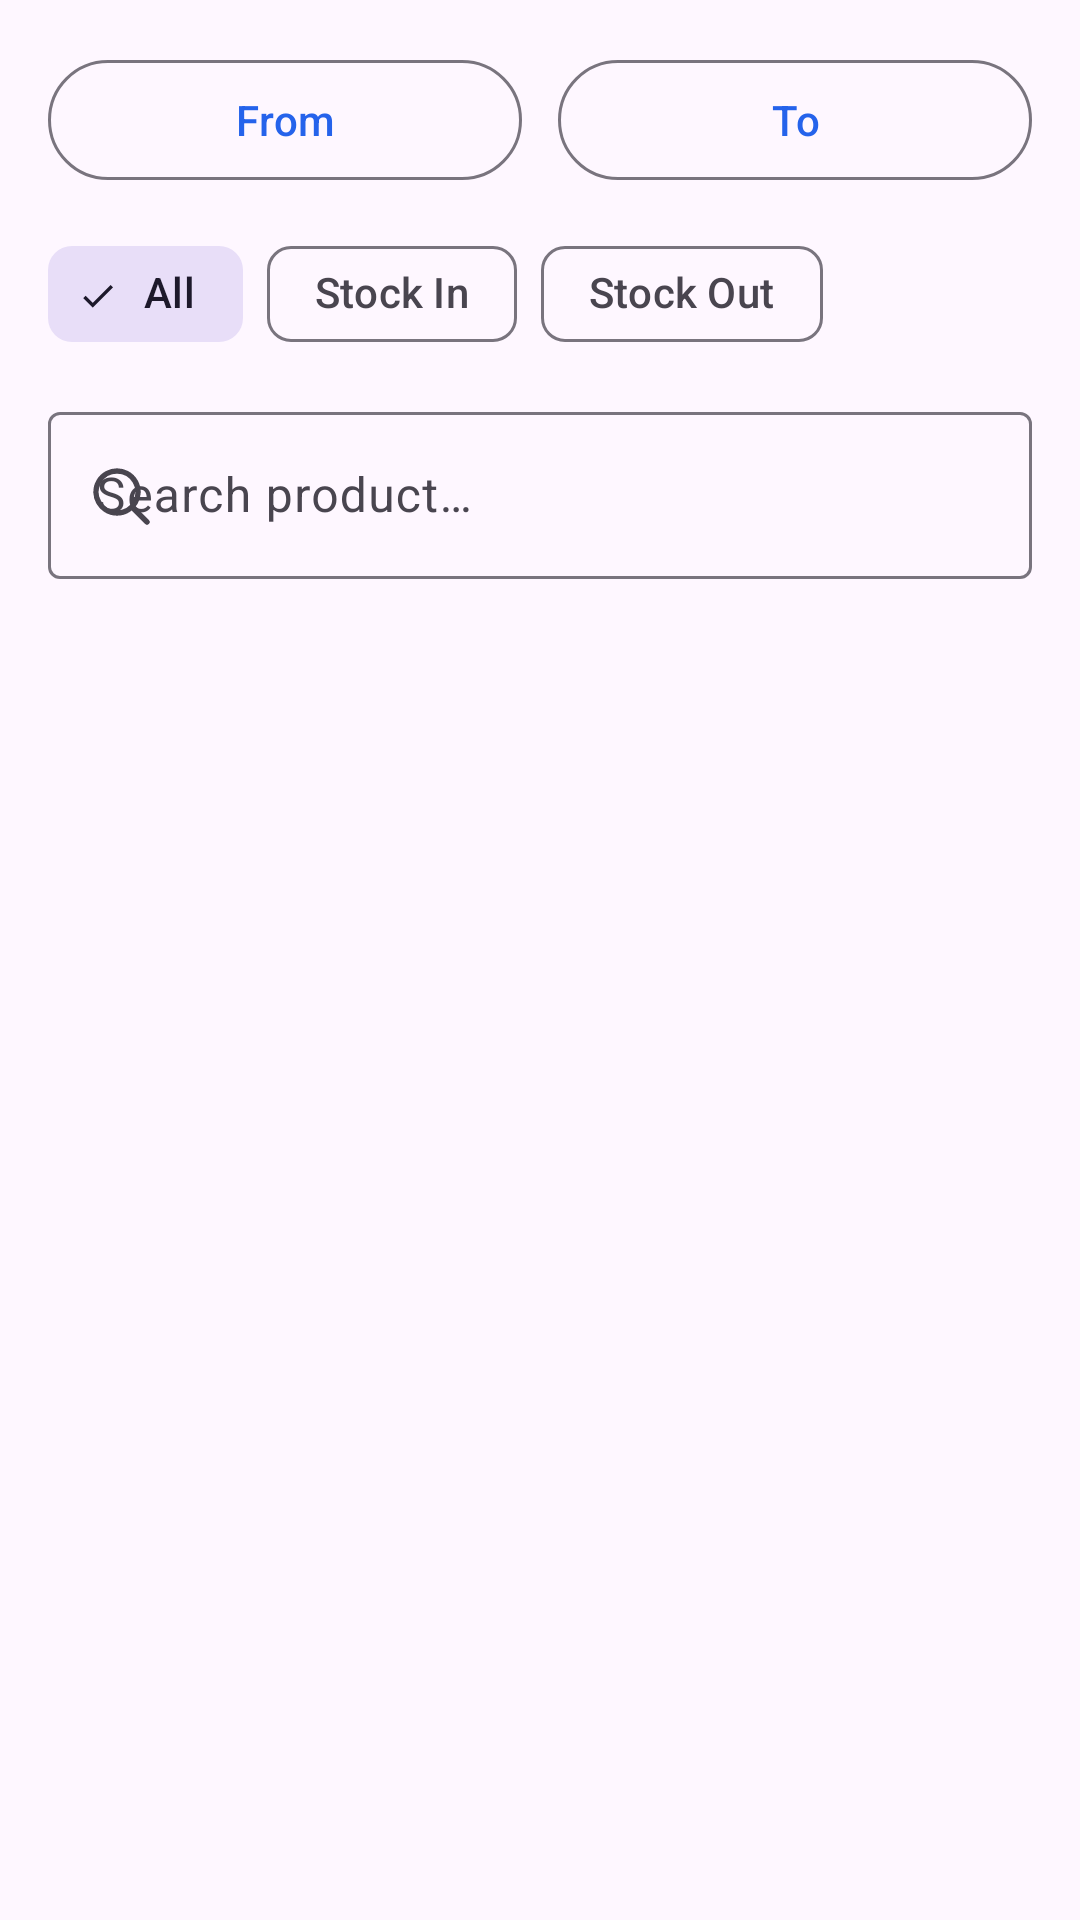

Write the Android layout XML for this screen, with the resource values it uses.
<!-- AndroidManifest.xml: application theme Theme.StockManager -->
<!-- res/layout/fragment_history.xml -->
<?xml version="1.0" encoding="utf-8"?>
<LinearLayout xmlns:android="http://schemas.android.com/apk/res/android"
    xmlns:app="http://schemas.android.com/apk/res-auto"
    android:layout_width="match_parent"
    android:layout_height="match_parent"
    android:orientation="vertical"
    android:padding="16dp">

    <LinearLayout
        android:layout_width="match_parent"
        android:layout_height="wrap_content"
        android:orientation="horizontal">

        <com.google.android.material.button.MaterialButton
            android:id="@+id/btn_date_from"
            style="?attr/materialButtonOutlinedStyle"
            android:layout_width="0dp"
            android:layout_height="wrap_content"
            android:layout_weight="1"
            android:layout_marginEnd="6dp"
            android:text="@string/filter_from" />

        <com.google.android.material.button.MaterialButton
            android:id="@+id/btn_date_to"
            style="?attr/materialButtonOutlinedStyle"
            android:layout_width="0dp"
            android:layout_height="wrap_content"
            android:layout_weight="1"
            android:layout_marginStart="6dp"
            android:text="@string/filter_to" />
    </LinearLayout>

    <com.google.android.material.chip.ChipGroup
        android:id="@+id/type_filter_group"
        android:layout_width="match_parent"
        android:layout_height="wrap_content"
        android:layout_marginTop="10dp"
        app:singleSelection="true"
        app:selectionRequired="true">

        <com.google.android.material.chip.Chip
            android:id="@+id/chip_all"
            style="@style/Widget.Material3.Chip.Filter"
            android:layout_width="wrap_content"
            android:layout_height="wrap_content"
            android:checked="true"
            android:text="@string/filter_all" />

        <com.google.android.material.chip.Chip
            android:id="@+id/chip_in"
            style="@style/Widget.Material3.Chip.Filter"
            android:layout_width="wrap_content"
            android:layout_height="wrap_content"
            android:text="@string/stock_in" />

        <com.google.android.material.chip.Chip
            android:id="@+id/chip_out"
            style="@style/Widget.Material3.Chip.Filter"
            android:layout_width="wrap_content"
            android:layout_height="wrap_content"
            android:text="@string/stock_out" />
    </com.google.android.material.chip.ChipGroup>

    <com.google.android.material.textfield.TextInputLayout
        android:layout_width="match_parent"
        android:layout_height="wrap_content"
        android:layout_marginTop="10dp"
        android:hint="@string/search_history_hint"
        app:boxBackgroundMode="outline"
        app:startIconDrawable="@drawable/ic_search">

        <com.google.android.material.textfield.TextInputEditText
            android:id="@+id/search_input"
            android:layout_width="match_parent"
            android:layout_height="wrap_content"
            android:maxLines="1"
            android:inputType="text" />
    </com.google.android.material.textfield.TextInputLayout>

    <androidx.recyclerview.widget.RecyclerView
        android:id="@+id/history_list"
        android:layout_width="match_parent"
        android:layout_height="0dp"
        android:layout_weight="1"
        android:layout_marginTop="8dp" />

</LinearLayout>
<!-- resources referenced by this layout -->
<resources>
  <!-- drawable ic_search (drawable) -->
  <vector xmlns:android="http://schemas.android.com/apk/res/android"
      android:width="24dp" android:height="24dp"
      android:viewportWidth="24" android:viewportHeight="24">
      <path
          android:fillColor="#00000000"
          android:strokeColor="#FF000000"
          android:strokeWidth="1.8"
          android:strokeLineCap="round"
          android:pathData="M11,4 A7,7 0 1,0 11.01,4 Z M16,16 L21,21"/>
  </vector>
  <string name="filter_all">All</string>
  <string name="filter_from">From</string>
  <string name="filter_to">To</string>
  <string name="search_history_hint">Search product…</string>
  <string name="stock_in">Stock In</string>
  <string name="stock_out">Stock Out</string>
  <style name="Theme.StockManager" parent="Theme.Material3.DayNight.NoActionBar">
          <item name="colorPrimary">@color/brand_primary</item>
          <item name="colorOnPrimary">@color/brand_on_primary</item>
          <item name="colorPrimaryContainer">@color/brand_primary_container</item>
          <item name="colorOnPrimaryContainer">@color/brand_on_primary_container</item>
          <item name="android:statusBarColor" tools:targetApi="l">?attr/colorSurface</item>
          <item name="android:windowLightStatusBar">true</item>
      </style>
  <color name="brand_primary">#2563EB</color>
  <color name="brand_on_primary">#FFFFFF</color>
  <color name="brand_primary_container">#DBEAFE</color>
  <color name="brand_on_primary_container">#1E3A8A</color>
</resources>
